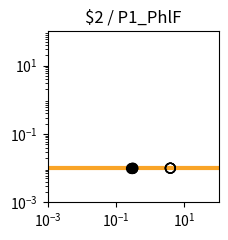

This figure's Python source: (Note: this script raises an exception after producing the figure.)
import matplotlib.pyplot as plt
import matplotlib.ticker as ticker
import numpy as np

fig, ax = plt.subplots(figsize=(2.5,2.5))

plt.xlim(1.000000e-03, 1.000000e+02)
plt.ylim(1.000000e-03, 1.000000e+02)

x = np.array([1.000000e-03,1.122018e-03,1.258925e-03,1.412538e-03,1.584893e-03,1.778279e-03,1.995262e-03,2.238721e-03,2.511886e-03,2.818383e-03,3.162278e-03,3.548134e-03,3.981072e-03,4.466836e-03,5.011872e-03,5.623413e-03,6.309573e-03,7.079458e-03,7.943282e-03,8.912509e-03,1.000000e-02,1.122018e-02,1.258925e-02,1.412538e-02,1.584893e-02,1.778279e-02,1.995262e-02,2.238721e-02,2.511886e-02,2.818383e-02,3.162278e-02,3.548134e-02,3.981072e-02,4.466836e-02,5.011872e-02,5.623413e-02,6.309573e-02,7.079458e-02,7.943282e-02,8.912509e-02,1.000000e-01,1.122018e-01,1.258925e-01,1.412538e-01,1.584893e-01,1.778279e-01,1.995262e-01,2.238721e-01,2.511886e-01,2.818383e-01,3.162278e-01,3.548134e-01,3.981072e-01,4.466836e-01,5.011872e-01,5.623413e-01,6.309573e-01,7.079458e-01,7.943282e-01,8.912509e-01,1.000000e+00,1.122018e+00,1.258925e+00,1.412538e+00,1.584893e+00,1.778279e+00,1.995262e+00,2.238721e+00,2.511886e+00,2.818383e+00,3.162278e+00,3.548134e+00,3.981072e+00,4.466836e+00,5.011872e+00,5.623413e+00,6.309573e+00,7.079458e+00,7.943282e+00,8.912509e+00,1.000000e+01,1.122018e+01,1.258925e+01,1.412538e+01,1.584893e+01,1.778279e+01,1.995262e+01,2.238721e+01,2.511886e+01,2.818383e+01,3.162278e+01,3.548134e+01,3.981072e+01,4.466836e+01,5.011872e+01,5.623413e+01,6.309573e+01,7.079458e+01,7.943282e+01,8.912509e+01,1.000000e+02,])
y = np.array([1.000000e-02,1.000000e-02,1.000000e-02,1.000000e-02,1.000000e-02,1.000000e-02,1.000000e-02,1.000000e-02,1.000000e-02,1.000000e-02,1.000000e-02,1.000000e-02,1.000000e-02,1.000000e-02,1.000000e-02,1.000000e-02,1.000000e-02,1.000000e-02,1.000000e-02,1.000000e-02,1.000000e-02,1.000000e-02,1.000000e-02,1.000000e-02,1.000000e-02,1.000000e-02,1.000000e-02,1.000000e-02,1.000000e-02,1.000000e-02,1.000000e-02,1.000000e-02,1.000000e-02,1.000000e-02,1.000000e-02,1.000000e-02,1.000000e-02,1.000000e-02,1.000000e-02,1.000000e-02,1.000000e-02,1.000000e-02,1.000000e-02,1.000000e-02,1.000000e-02,1.000000e-02,1.000000e-02,1.000000e-02,1.000000e-02,1.000000e-02,1.000000e-02,1.000000e-02,1.000000e-02,1.000000e-02,1.000000e-02,1.000000e-02,1.000000e-02,1.000000e-02,1.000000e-02,1.000000e-02,1.000000e-02,1.000000e-02,1.000000e-02,1.000000e-02,1.000000e-02,1.000000e-02,1.000000e-02,1.000000e-02,1.000000e-02,1.000000e-02,1.000000e-02,1.000000e-02,1.000000e-02,1.000000e-02,1.000000e-02,1.000000e-02,1.000000e-02,1.000000e-02,1.000000e-02,1.000000e-02,1.000000e-02,1.000000e-02,1.000000e-02,1.000000e-02,1.000000e-02,1.000000e-02,1.000000e-02,1.000000e-02,1.000000e-02,1.000000e-02,1.000000e-02,1.000000e-02,1.000000e-02,1.000000e-02,1.000000e-02,1.000000e-02,1.000000e-02,1.000000e-02,1.000000e-02,1.000000e-02,1.000000e-02,])
c = "#f9a427"

hi_x = np.array([2.883539e-01,2.838365e-01,2.849282e-01,])
hi_y = np.array([1.000000e-02,1.000000e-02,1.000000e-02,])
lo_x = np.array([3.875195e+00,3.870677e+00,3.898403e+00,3.115626e-01,3.871769e+00,])
lo_y = np.array([1.000000e-02,1.000000e-02,1.000000e-02,1.000000e-02,1.000000e-02,])

plt.loglog(x,y,lw=3,color=c)
plt.scatter(hi_x,hi_y,marker='o',s=50,color='black',zorder=10)
plt.scatter(lo_x,lo_y,marker='o',s=50,edgecolors='black',color='none',zorder=10)

plt.title("$2 / P1_PhlF")

ax.xaxis.set_major_locator(ticker.LogLocator(numticks=3))
ax.yaxis.set_major_locator(ticker.LogLocator(numticks=3))

ax.set_aspect('equal')
plt.tight_layout()

plt.savefig("/content/output/0x26/response_plot_$2_P1_PhlF.png", bbox_inches='tight')
